Run: headless pygame with SDL's dummy video driver; simulated clock (each Clock.tick advances the game by its frame time, no real sleeping); random seed 0; keys injected as events and as key.get_pressed() state; no mouse input.
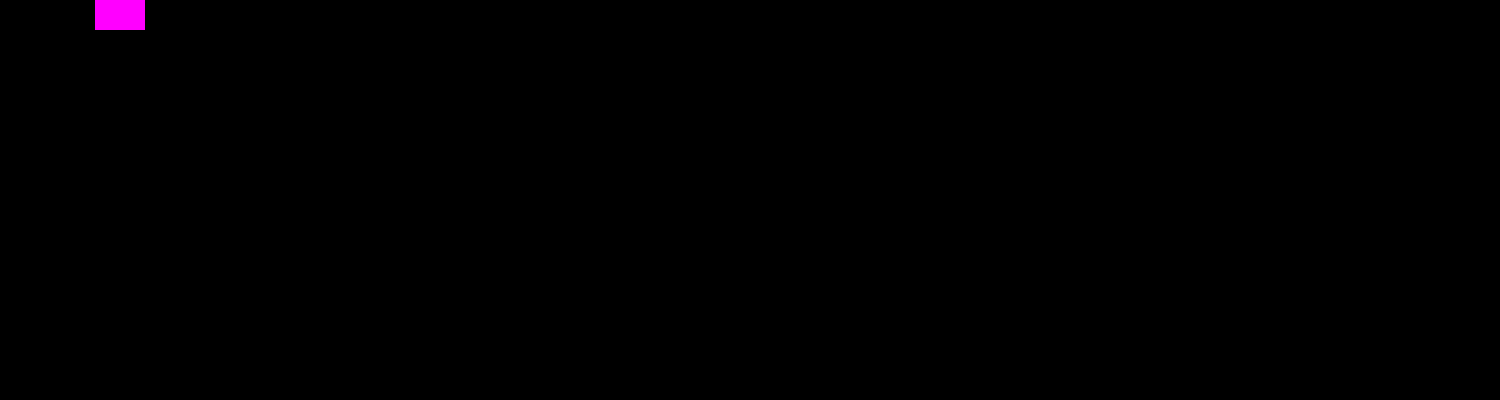
Frame 1 of 4 · flips 1–60 · no input
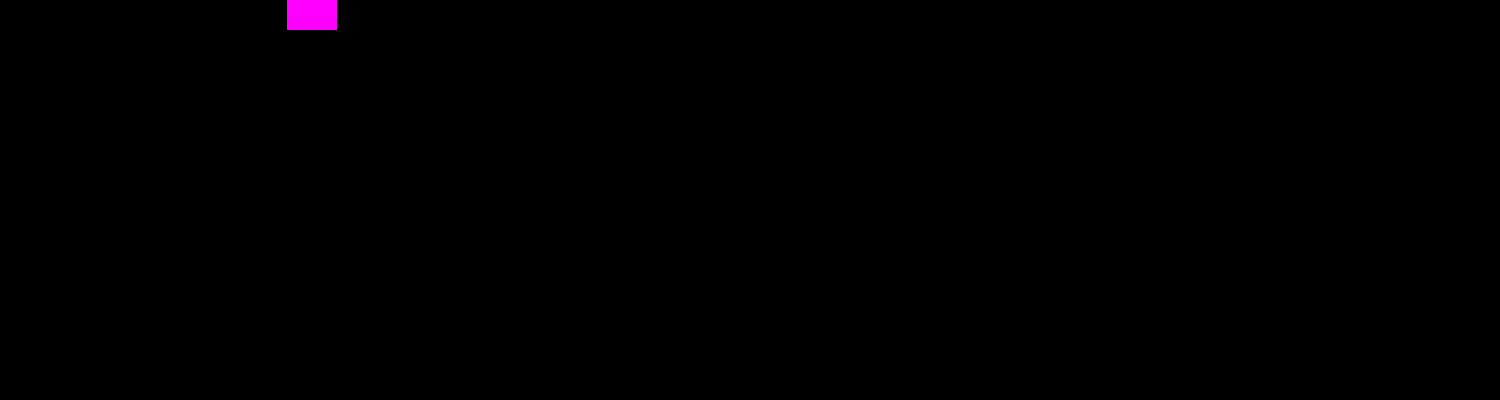
Frame 2 of 4 · flips 61–180 · tapped SPACE, RETURN · held RIGHT (→), D
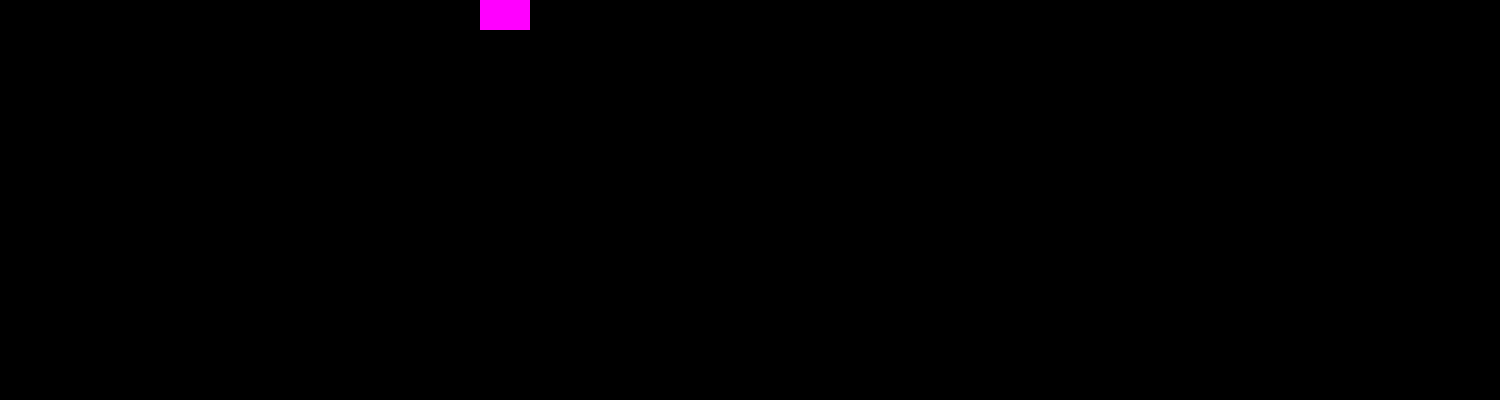
Frame 3 of 4 · flips 181–300 · held DOWN (↓), S
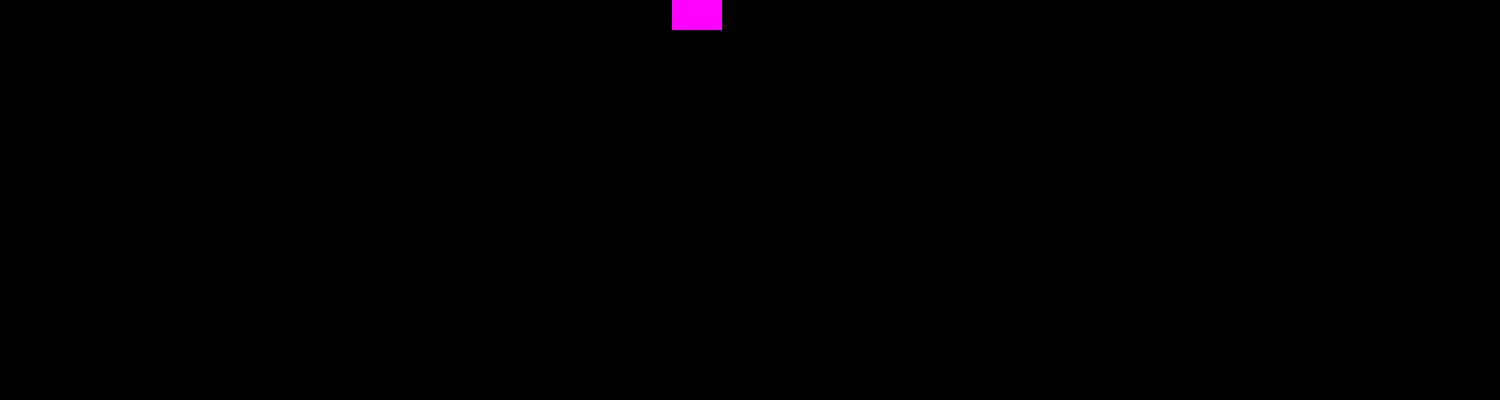
Frame 4 of 4 · flips 301–420 · held LEFT (←), A, UP (↑), W

The pygame program that drew these frames:

import pygame

pygame.init()

# ** PYGAME INIT **************************
clock = pygame.time.Clock()
window = pygame.display.set_mode((1500,400))

x = 0
vel = 100  # px/s

# ** MAIN ********************
while True:
    for event in pygame.event.get():
        if event.type == pygame.QUIT:
            pygame.quit()
            raise SystemExit

    delta_ms = clock.tick(60)
    delta_s  = delta_ms / 1000.0

    x += vel * delta_s

    # desenho
    window.fill((0,0,0))
    pygame.draw.rect(window, (255,0,255), (x,0,50,30))

    pygame.display.update()




"""

#line
pygame.draw.line(surface, color, (x1, y1), (x2, y2), width=1)

#Múltiplas linhas
pygame.draw.lines(surface, color, closed, [(x,y), ...], width=1)

#Retângulo
pygame.draw.rect(surface, color, (x, y, w, h), width=0)
#width=0 desenha sólido.

#Círculo
pygame.draw.circle(surface, color, (cx, cy), radius, width=0)

#Elipse
pygame.draw.ellipse(surface, color, (x, y, w, h), width=0)

#Polígono
pygame.draw.polygon(surface, color, [(x,y), ...], width=0)

#Arco
pygame.draw.arc(surface, color, (x, y, w, h), start_angle, end_angle, width=1)
#Ângulos em radianos.

#Linha anti-aliased
pygame.draw.aaline(surface, color, (x1, y1), (x2, y2))

#Múltiplas anti-aliased
pygame.draw.aalines(surface, color, closed, [(x,y), ...])

"""
